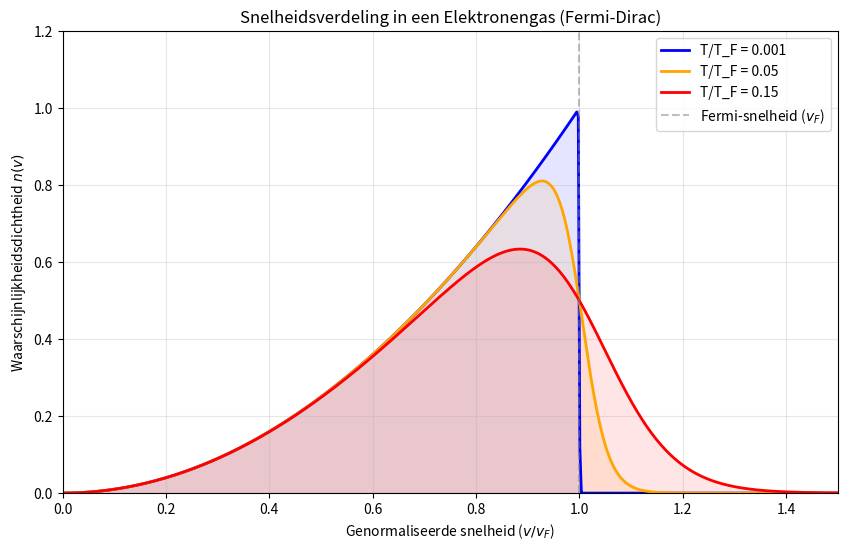

Python code for this plot: (Note: this script raises an exception after producing the figure.)
import numpy as np
import matplotlib.pyplot as plt
from pathlib import Path
import os

def fermi_dirac_velocity_distribution(v_norm, T_norm):
    """
    Berekent de genormaliseerde snelheidsverdeling.
    v_norm: v / v_F (snelheid gedeeld door Fermi-snelheid)
    T_norm: k_B * T / E_F (gereduceerde temperatuur)
    """
    # Voorkom deling door nul bij het absolute nulpunt
    if T_norm == 0:
        T_norm = 1e-10 
        
    # De toestandsdichtheid schaalt met v^2
    density_of_states = v_norm**2
    
    # De Fermi-Dirac kansfunctie, vertaald naar snelheid
    # (v^2 - 1) komt van (E - E_F) / E_F
    x = np.clip((v_norm**2 - 1) / T_norm, -700, 700)
    probability = 1 / (np.exp(x) + 1)
    
    return density_of_states * probability

# Stel de X-as in (genormaliseerde snelheid van 0 tot 1.5)
v = np.linspace(0, 1.5, 500)

# Definieer een paar verschillende temperaturen om te vergelijken
temperatures = [0.001, 0.05, 0.15]
colors = ['blue', 'orange', 'red']

plt.figure(figsize=(10, 6))

for T, color in zip(temperatures, colors):
    n_v = fermi_dirac_velocity_distribution(v, T)
    plt.plot(v, n_v, label=f'T/T_F = {T}', color=color, linewidth=2)
    plt.fill_between(v, n_v, alpha=0.1, color=color)

# Grafiek opmaken
plt.title('Snelheidsverdeling in een Elektronengas (Fermi-Dirac)')
plt.xlabel('Genormaliseerde snelheid ($v / v_F$)')
plt.ylabel('Waarschijnlijkheidsdichtheid $n(v)$')
plt.axvline(x=1.0, color='gray', linestyle='--', alpha=0.5, label='Fermi-snelheid ($v_F$)')
plt.xlim(0, 1.5)
plt.ylim(0, 1.2)
plt.legend()
plt.grid(True, alpha=0.3)

output_path = Path(__file__).with_name("fermi_dirac_plot.png")
plt.savefig(output_path, dpi=200, bbox_inches="tight")

if os.environ.get("DISPLAY") or os.environ.get("WAYLAND_DISPLAY"):
    plt.show()
else:
    print(f"Geen grafische display gevonden. Plot opgeslagen in: {output_path}")
